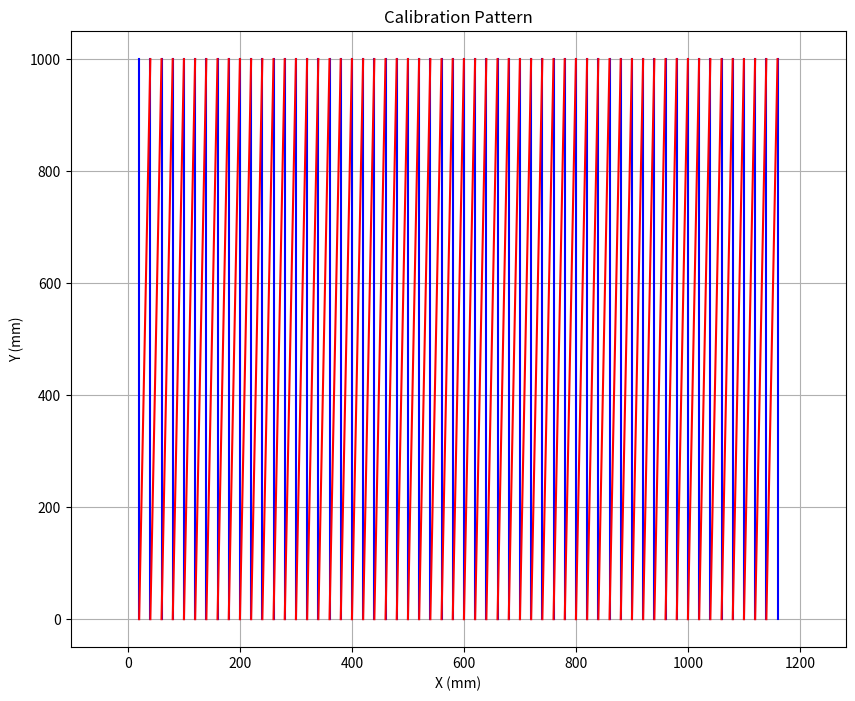

Write Python code to recreate this figure.
import numpy as np
import matplotlib.pyplot as plt

# Calibration pattern parameters
num_vertical_lines = 58  # Number of vertical lines (P_i)
num_slanted_lines = num_vertical_lines - 1  # Number of slanted lines (D_i)
line_length = 1000  # Length of the lines in mm
line_spacing = 20   # Spacing between vertical lines (h) in mm

# Generate vertical lines (P_i)
vertical_lines = []
for i in range(1, num_vertical_lines + 1):
    x = i * line_spacing
    y_start = 0
    y_end = line_length
    vertical_lines.append(((x, y_start), (x, y_end)))

# Generate slanted lines (D_i)
slanted_lines = []
for i in range(1, num_slanted_lines + 1):
    x_start = i * line_spacing
    x_end = (i + 1) * line_spacing
    y_start = 0
    y_end = line_length
    slanted_lines.append(((x_start, y_start), (x_end, y_end)))

# Plot the calibration pattern
plt.figure(figsize=(10, 8))
for line in vertical_lines:
    plt.plot([line[0][0], line[1][0]], [line[0][1], line[1][1]], 'b-')
for line in slanted_lines:
    plt.plot([line[0][0], line[1][0]], [line[0][1], line[1][1]], 'r-')
plt.title('Calibration Pattern')
plt.xlabel('X (mm)')
plt.ylabel('Y (mm)')
plt.axis('equal')
plt.grid(True)
plt.show()
